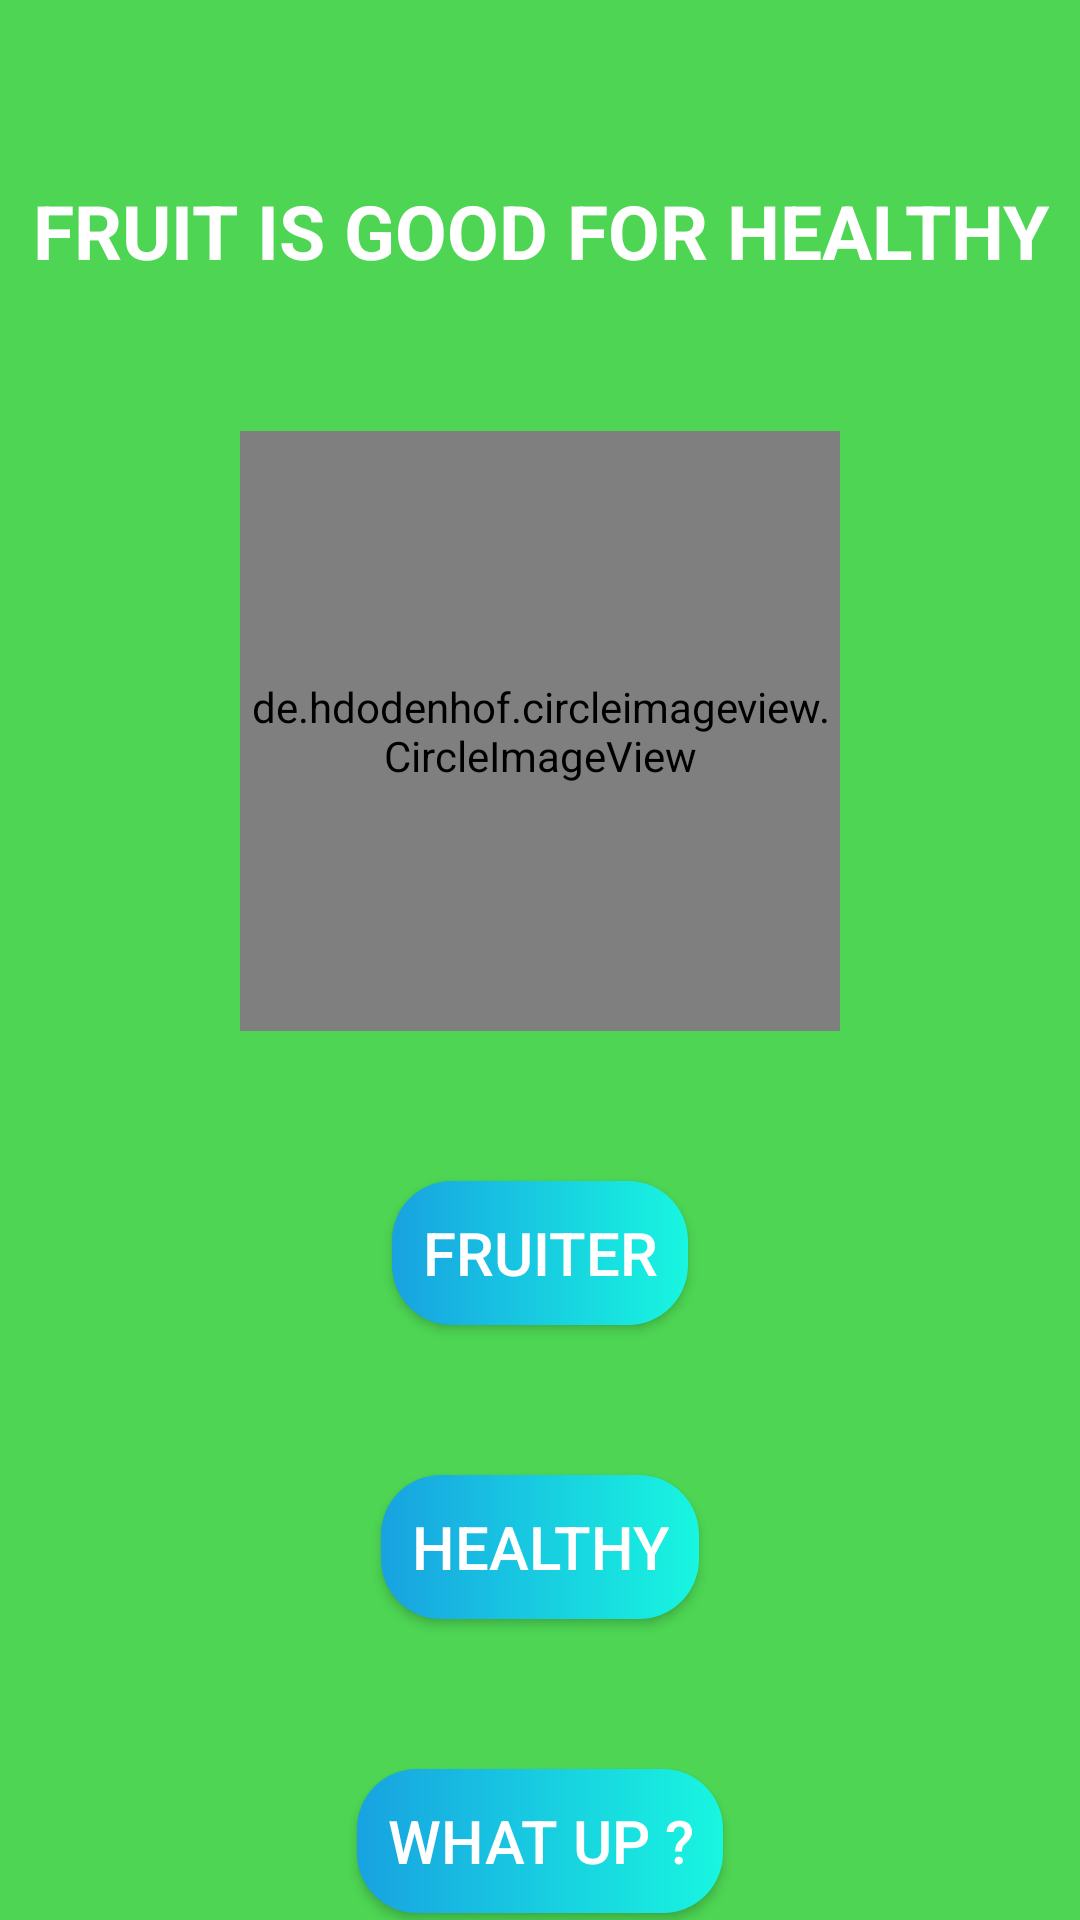

The Android layout XML behind this screen, and the referenced resources:
<!-- AndroidManifest.xml: application theme Theme.FruitHealthy -->
<!-- res/layout/activity_main.xml -->
<?xml version="1.0" encoding="utf-8"?>
<layout xmlns:android="http://schemas.android.com/apk/res/android"
    xmlns:app="http://schemas.android.com/apk/res-auto"
    xmlns:tools="http://schemas.android.com/tools"
    tools:context=".MainActivity">

    <LinearLayout
        android:layout_width="match_parent"
        android:layout_height="match_parent"
        android:background="#4DD553"
        android:orientation="vertical">
        <TextView
            android:layout_width="match_parent"
            android:layout_height="wrap_content"
            android:text="FRUIT IS GOOD FOR HEALTHY"
            android:textColor="@color/white"
            android:textSize="25dp"
            android:textStyle="bold"
            android:gravity="center_horizontal"
            android:layout_marginTop="60dp"/>
        <de.hdodenhof.circleimageview.CircleImageView
            android:layout_width="200dp"
            android:layout_height="200dp"
            android:background="@drawable/custom_circle"
            android:layout_gravity="center"
            android:layout_marginTop="50dp"
            android:src="@drawable/logos"/>
        <Button
            android:layout_width="wrap_content"
            android:layout_height="wrap_content"
            android:text="FRUITER"
            android:background="@drawable/custom_button"
            android:textSize="20dp"
            android:padding="10dp"
            android:id="@+id/btnFruit"
            android:layout_gravity="center_horizontal"
            android:layout_marginTop="50dp"
            android:textColor="@color/white"/>
        <Button
            android:layout_width="wrap_content"
            android:layout_height="wrap_content"
            android:text="HEALTHY"
            android:background="@drawable/custom_button"
            android:textSize="20dp"
            android:id="@+id/btnHealthy"
            android:padding="10dp"
            android:layout_gravity="center_horizontal"
            android:layout_marginTop="50dp"
            android:textColor="@color/white"/>
        <Button
            android:layout_width="wrap_content"
            android:layout_height="wrap_content"
            android:text="WHAT UP ?"
            android:background="@drawable/custom_button"
            android:textSize="20dp"
            android:id="@+id/btnWhatup"
            android:padding="10dp"
            android:layout_gravity="center_horizontal"
            android:layout_marginTop="50dp"
            android:textColor="@color/white"/>
    </LinearLayout>
</layout>
<!-- resources referenced by this layout -->
<resources>
  <!-- drawable custom_button (drawable) -->
  <?xml version="1.0" encoding="utf-8"?>
  <shape xmlns:android="http://schemas.android.com/apk/res/android">
      <corners android:radius="20dp"/>
      <gradient android:startColor="#18A2E1"
          android:endColor="#18F6E0"/>
  </shape>
  <!-- drawable custom_circle (drawable) -->
  <?xml version="1.0" encoding="utf-8"?>
  <shape xmlns:android="http://schemas.android.com/apk/res/android">
   <solid android:color="@color/white"/>
   <corners android:radius="200dp"/>
  </shape>
  <!-- drawable logos: png bitmap (drawable, 200583 bytes) -->
  <style name="Theme.FruitHealthy" parent="Theme.AppCompat.DayNight.NoActionBar">
          
          <item name="colorPrimary">@color/purple_500</item>
          <item name="colorPrimaryVariant">@color/purple_700</item>
          <item name="colorOnPrimary">@color/white</item>
          
          <item name="colorSecondary">@color/teal_200</item>
          <item name="colorSecondaryVariant">@color/teal_700</item>
          <item name="colorOnSecondary">@color/black</item>
          
          <item name="android:statusBarColor" tools:targetApi="l">?attr/colorPrimaryVariant</item>
          
      </style>
  <!-- not gathered from this repository: default colours our renderer supplied (Android Studio template values) -->
  <color name="purple_500">#FF6200EE</color>
  <color name="purple_700">#FF3700B3</color>
  <color name="teal_200">#FF03DAC5</color>
  <color name="teal_700">#FF018786</color>
  <color name="black">#FF000000</color>
  <color name="white">#FFFFFFFF</color>
</resources>
